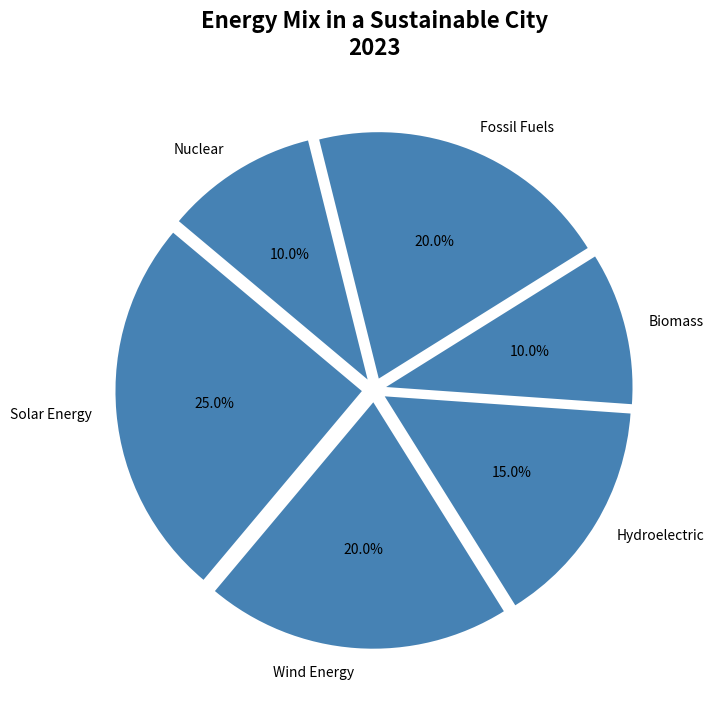

The matplotlib source for this figure:
import matplotlib.pyplot as plt

energy_sources = ['Solar Energy', 'Wind Energy', 'Hydroelectric', 'Biomass', 'Fossil Fuels', 'Nuclear']
energy_distribution = [25, 20, 15, 10, 20, 10]
single_color = '#4682B4'  # Consistent single color for all data groups

fig, ax = plt.subplots(figsize=(8, 8))

ax.pie(
    energy_distribution, labels=energy_sources, colors=[single_color]*len(energy_sources),
    autopct='%1.1f%%', startangle=140, explode=(0.05, 0.05, 0.05, 0.05, 0.05, 0.05)
)

ax.set_title('Energy Mix in a Sustainable City\n2023', fontsize=16, fontweight='bold', pad=20)

plt.show()
